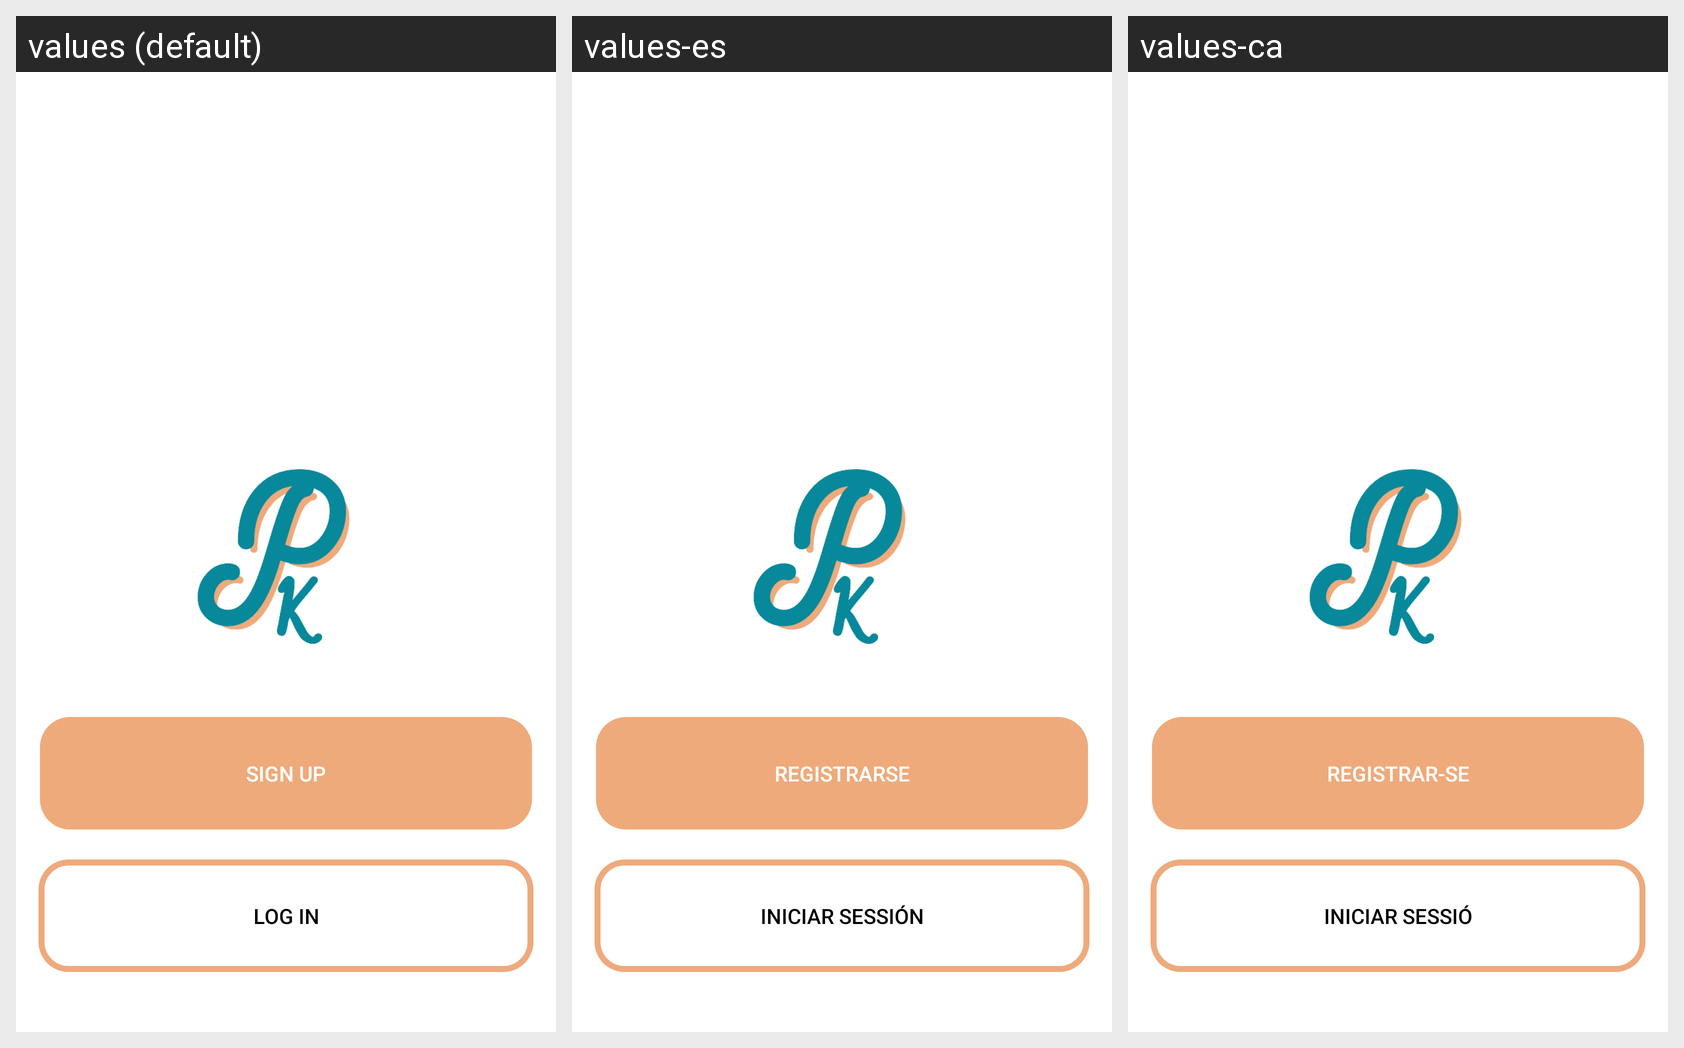

Here is an Android app screen in its default locale and in the app's own translations. Write out the translated-string differences for the strings that appear on this screen.
Android screen res/layout/activity_main.xml rendered under 3 locales, left to right: values (default), values-es, values-ca. Device: Nexus 5 (rendered at 1080×1920; each locale shown at half size, 540×960, under a caption strip naming it); theme Theme.AppCompat.NoActionBar.
Strings drawn on this screen, with the default value and each locale's value (text and hints the layout hard-codes, and strings that could not be matched under every locale, appear in the picture but are not listed):

registrar_s
  values: Sign up
  values-es: Registrarse
  values-ca: Registrar-se

iniciar_ses
  values: Log in
  values-es: Iniciar sessión
  values-ca: Iniciar sessió
